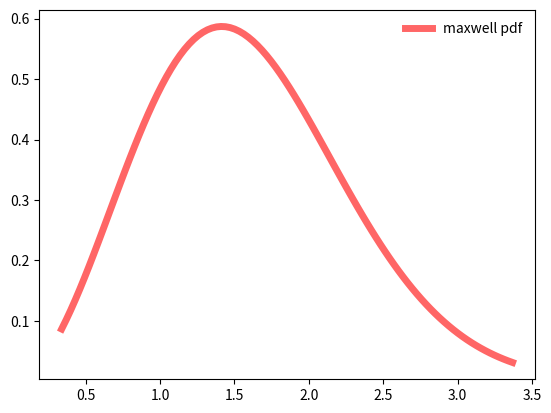

Write the Python code that produced this figure.
from scipy.stats import maxwell
import matplotlib.pyplot as plt
import numpy as np

fig, ax = plt.subplots(1, 1)

#Estatística
mean, var, skew, kurt = maxwell.stats(moments='mvsk')

#Parâmetros
x = np.linspace(maxwell.ppf(0.01), maxwell.ppf(0.99), 100)
ax.plot(x, maxwell.pdf(x), 'r-', lw=5, alpha=0.6, label='maxwell pdf')

#Linha preta
#rv = maxwell()
#ax.plot(x, rv.pdf(x), 'k-', lw=2, label='frozen pdf')

#vals = maxwell.ppf([0.001, 0.5, 0.999])
#np.allclose([0.001, 0.5, 0.999], maxwell.cdf(vals))

#Parametros Histograma
#r = maxwell.rvs(size=1000)
#ax.hist(r, density=True, histtype='stepfilled', alpha=0.2)

#Plotar Gráfico
ax.legend(loc='best', frameon=False)
print(x)
plt.show()